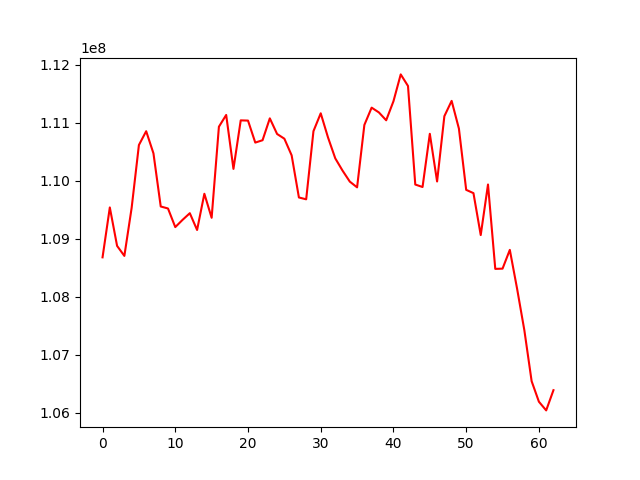

Source data for this figure (header and first rows):
, 0
0, 108678403
1, 109538603
2, 108875833
3, 108703256
4, 109530756
5, 110615243
6, 110853327
7, 110471696
8, 109555427
9, 109520972
10, 109199861
11, 109324577
12, 109439684
13, 109150269
14, 109774706
15, 109360341
16, 110930882
17, 111133815
18, 110203698
19, 111040574
20, 111036599
21, 110657421
22, 110697935
23, 111075194
24, 110805681
25, 110724324
26, 110437715
27, 109711001
28, 109679133
29, 110853972
30, 111162285
31, 110746459
32, 110385336
33, 110173943
34, 109984180
35, 109885482
36, 110961341
37, 111259946
38, 111177110
39, 111041912
40, 111369709
41, 111833191
42, 111633333
43, 109933901
44, 109891180
45, 110808629
46, 109986830
47, 111112612
48, 111376566
49, 110898536
50, 109842267
51, 109785507
52, 109062753
53, 109934468
54, 108479459
55, 108483506
56, 108807143
57, 108137631
58, 107420031
59, 106542362
... 3 more rows
